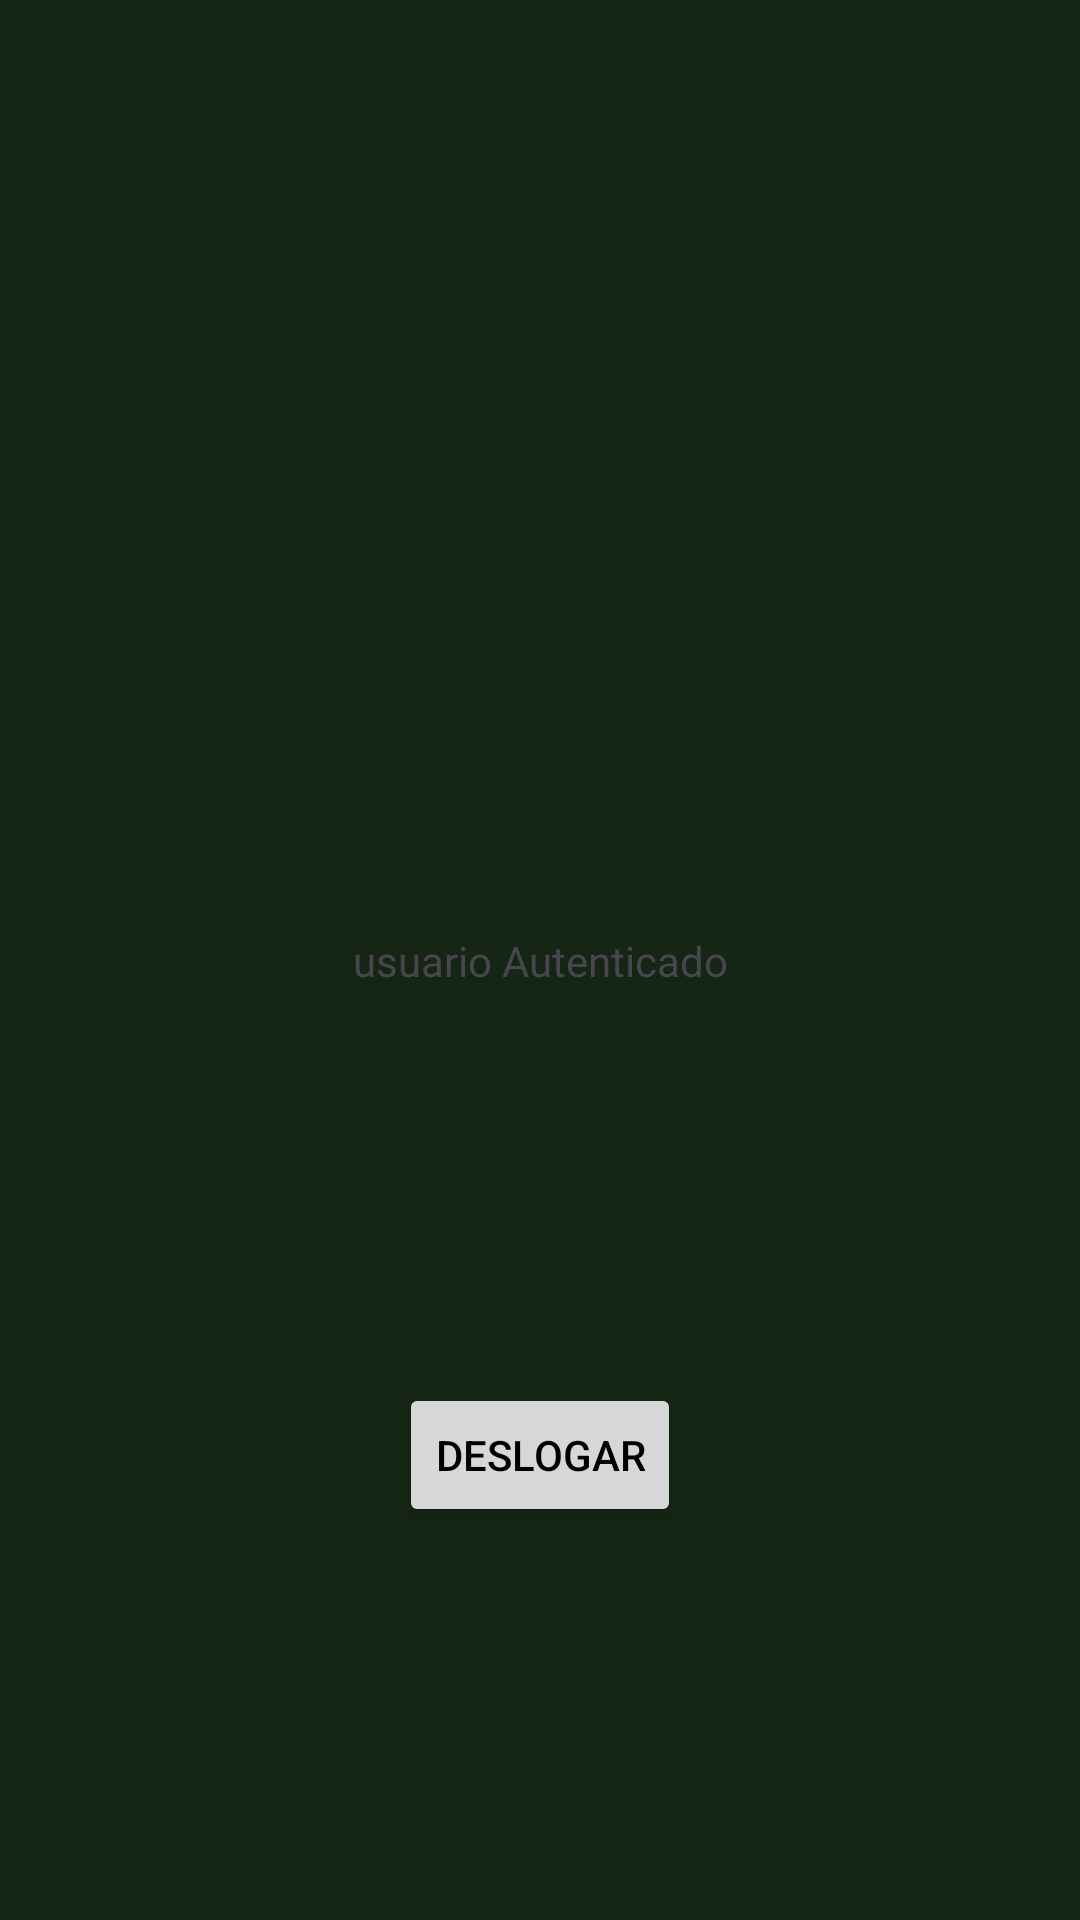

Write the Android layout XML for this screen, with the resource values it uses.
<!-- AndroidManifest.xml: application theme Theme.KingChats -->
<!-- res/layout/activity_main.xml -->
<?xml version="1.0" encoding="utf-8"?>
<androidx.constraintlayout.widget.ConstraintLayout xmlns:android="http://schemas.android.com/apk/res/android"
    xmlns:app="http://schemas.android.com/apk/res-auto"
    xmlns:tools="http://schemas.android.com/tools"
    android:id="@+id/main"
    android:layout_width="match_parent"
    android:layout_height="match_parent"
    tools:context=".MainActivity">

    <TextView
        android:id="@+id/textView2"
        android:layout_width="wrap_content"
        android:layout_height="wrap_content"
        android:text="usuario Autenticado"
        app:layout_constraintBottom_toBottomOf="parent"
        app:layout_constraintEnd_toEndOf="parent"
        app:layout_constraintStart_toStartOf="parent"
        app:layout_constraintTop_toTopOf="parent" />

    <Button
        android:id="@+id/logout"
        android:layout_width="wrap_content"
        android:layout_height="wrap_content"
        android:onClick="deslogarUser"
        android:text="deslogar"
        app:layout_constraintBottom_toBottomOf="parent"
        app:layout_constraintEnd_toEndOf="parent"
        app:layout_constraintHorizontal_bias="0.5"
        app:layout_constraintStart_toStartOf="parent"
        app:layout_constraintTop_toBottomOf="@+id/textView2"
        app:layout_constraintVertical_bias="0.5" />

</androidx.constraintlayout.widget.ConstraintLayout>
<!-- resources referenced by this layout -->
<resources>
  <style name="Theme.KingChats" parent="Base.Theme.KingChats" />
  <style name="Base.Theme.KingChats" parent="Theme.Material3.DayNight.NoActionBar">
  
          <item name="android:windowBackground">@color/Verde_Profundo</item>
          <item name="colorPrimary">@color/Verde_Forte</item>
          <item name="android:titleTextColor">@color/Verde_Limao</item>
          <item name="android:textColorPrimary">@color/black</item>
  
          <item name="android:popupBackground">@color/Verde_Limao</item>
      </style>
  <color name="Verde_Profundo">#152614</color>
  <color name="Verde_Forte">#1E441E</color>
  <color name="Verde_Limao">#31CB00</color>
  <color name="black">#FF000000</color>
</resources>
